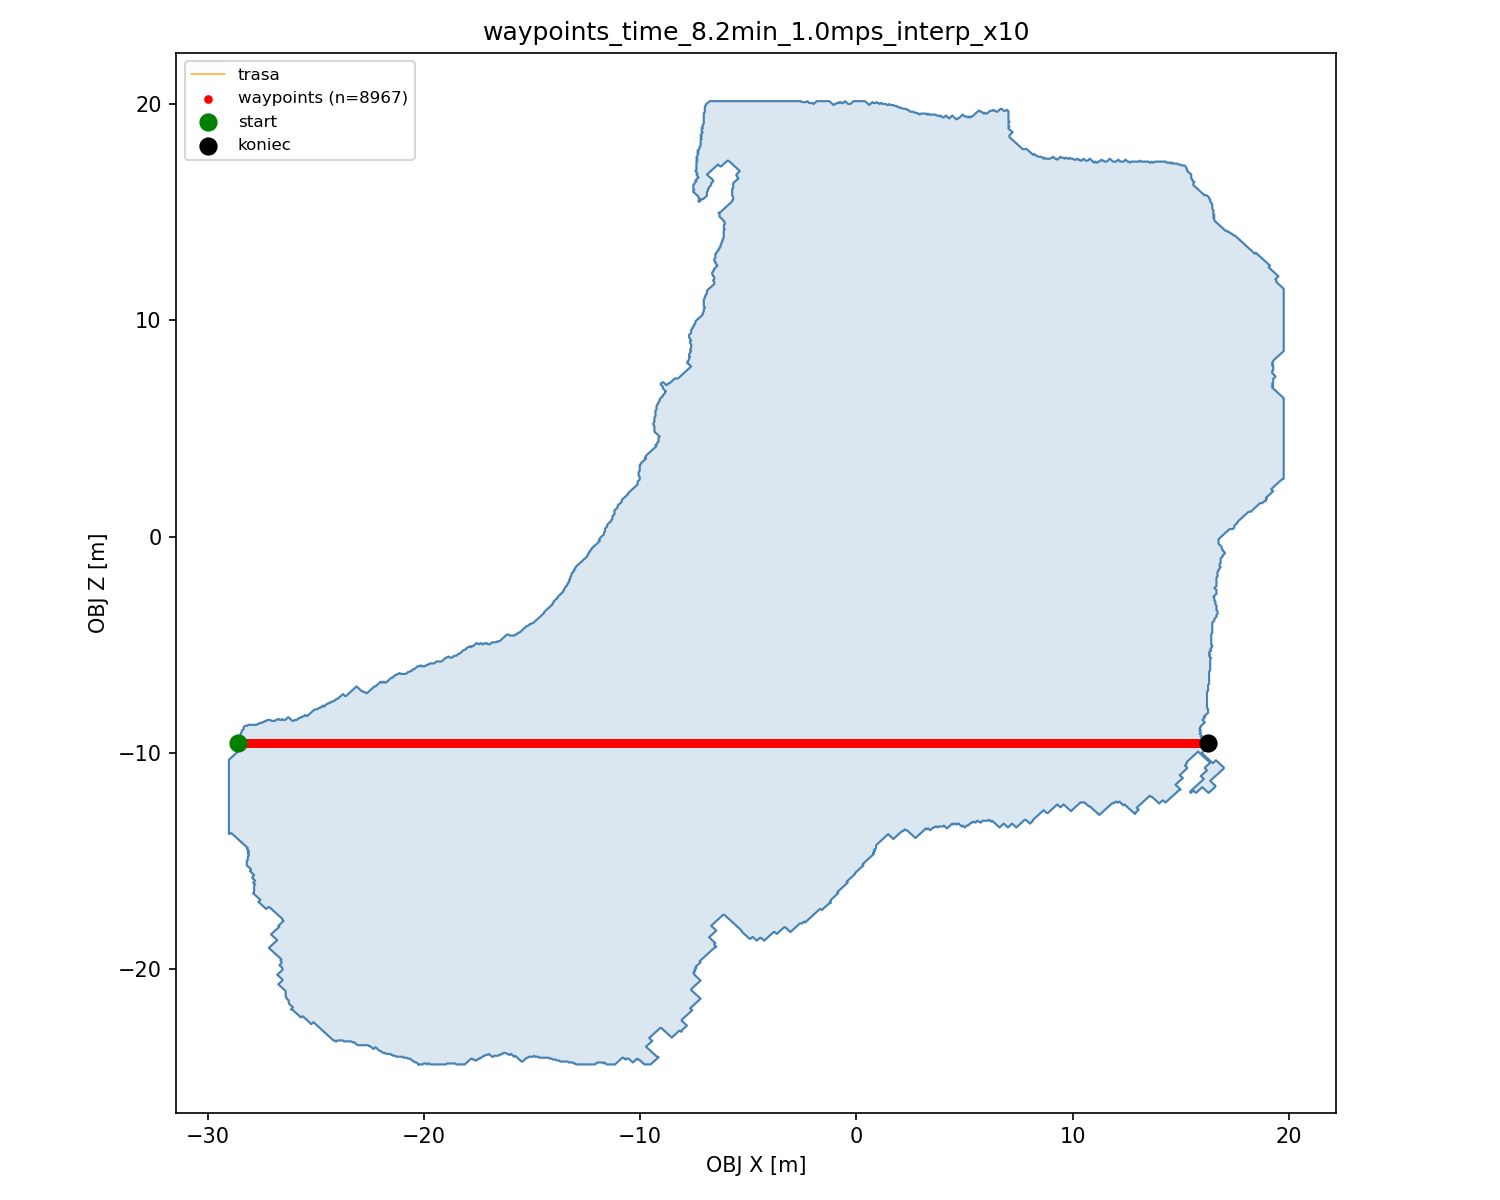

The table this chart was drawn from, first rows:
idx, world_x, world_y, world_z
0, -285.7, 95.63, 0.0000
1, -285.7, 95.63, 0.0000
2, -285.6, 95.63, 0.0000
3, -285.6, 95.63, 0.0000
4, -285.5, 95.63, 0.0000
5, -285.5, 95.63, 0.0000
6, -285.4, 95.63, 0.0000
7, -285.4, 95.63, 0.0000
8, -285.3, 95.63, 0.0000
9, -285.3, 95.63, 0.0000
10, -285.2, 95.63, 0.0000
11, -285.2, 95.63, 0.0000
12, -285.1, 95.63, 0.0000
13, -285.1, 95.63, 0.0000
14, -285, 95.63, 0.0000
15, -285, 95.63, 0.0000
16, -284.9, 95.63, 0.0000
17, -284.9, 95.63, 0.0000
18, -284.8, 95.63, 0.0000
19, -284.8, 95.63, 0.0000
20, -284.7, 95.63, 0.0000
21, -284.7, 95.63, 0.0000
22, -284.6, 95.63, 0.0000
23, -284.6, 95.63, 0.0000
24, -284.5, 95.63, 0.0000
25, -284.5, 95.63, 0.0000
26, -284.4, 95.63, 0.0000
27, -284.4, 95.63, 0.0000
28, -284.3, 95.63, 0.0000
29, -284.3, 95.63, 0.0000
30, -284.2, 95.63, 0.0000
31, -284.2, 95.63, 0.0000
32, -284.1, 95.63, 0.0000
33, -284.1, 95.63, 0.0000
34, -284, 95.63, 0.0000
35, -284, 95.63, 0.0000
36, -283.9, 95.63, 0.0000
37, -283.9, 95.63, 0.0000
38, -283.8, 95.63, 0.0000
39, -283.8, 95.63, 0.0000
40, -283.7, 95.63, 0.0000
41, -283.7, 95.63, 0.0000
42, -283.6, 95.63, 0.0000
43, -283.6, 95.63, 0.0000
44, -283.5, 95.63, 0.0000
45, -283.5, 95.63, 0.0000
46, -283.4, 95.63, 0.0000
47, -283.4, 95.63, 0.0000
48, -283.3, 95.63, 0.0000
49, -283.3, 95.63, 0.0000
50, -283.2, 95.63, 0.0000
51, -283.2, 95.63, 0.0000
52, -283.1, 95.63, 0.0000
53, -283.1, 95.63, 0.0000
54, -283, 95.63, 0.0000
55, -283, 95.63, 0.0000
56, -282.9, 95.63, 0.0000
57, -282.9, 95.63, 0.0000
58, -282.8, 95.63, 0.0000
59, -282.8, 95.63, 0.0000
... 8,907 more rows
